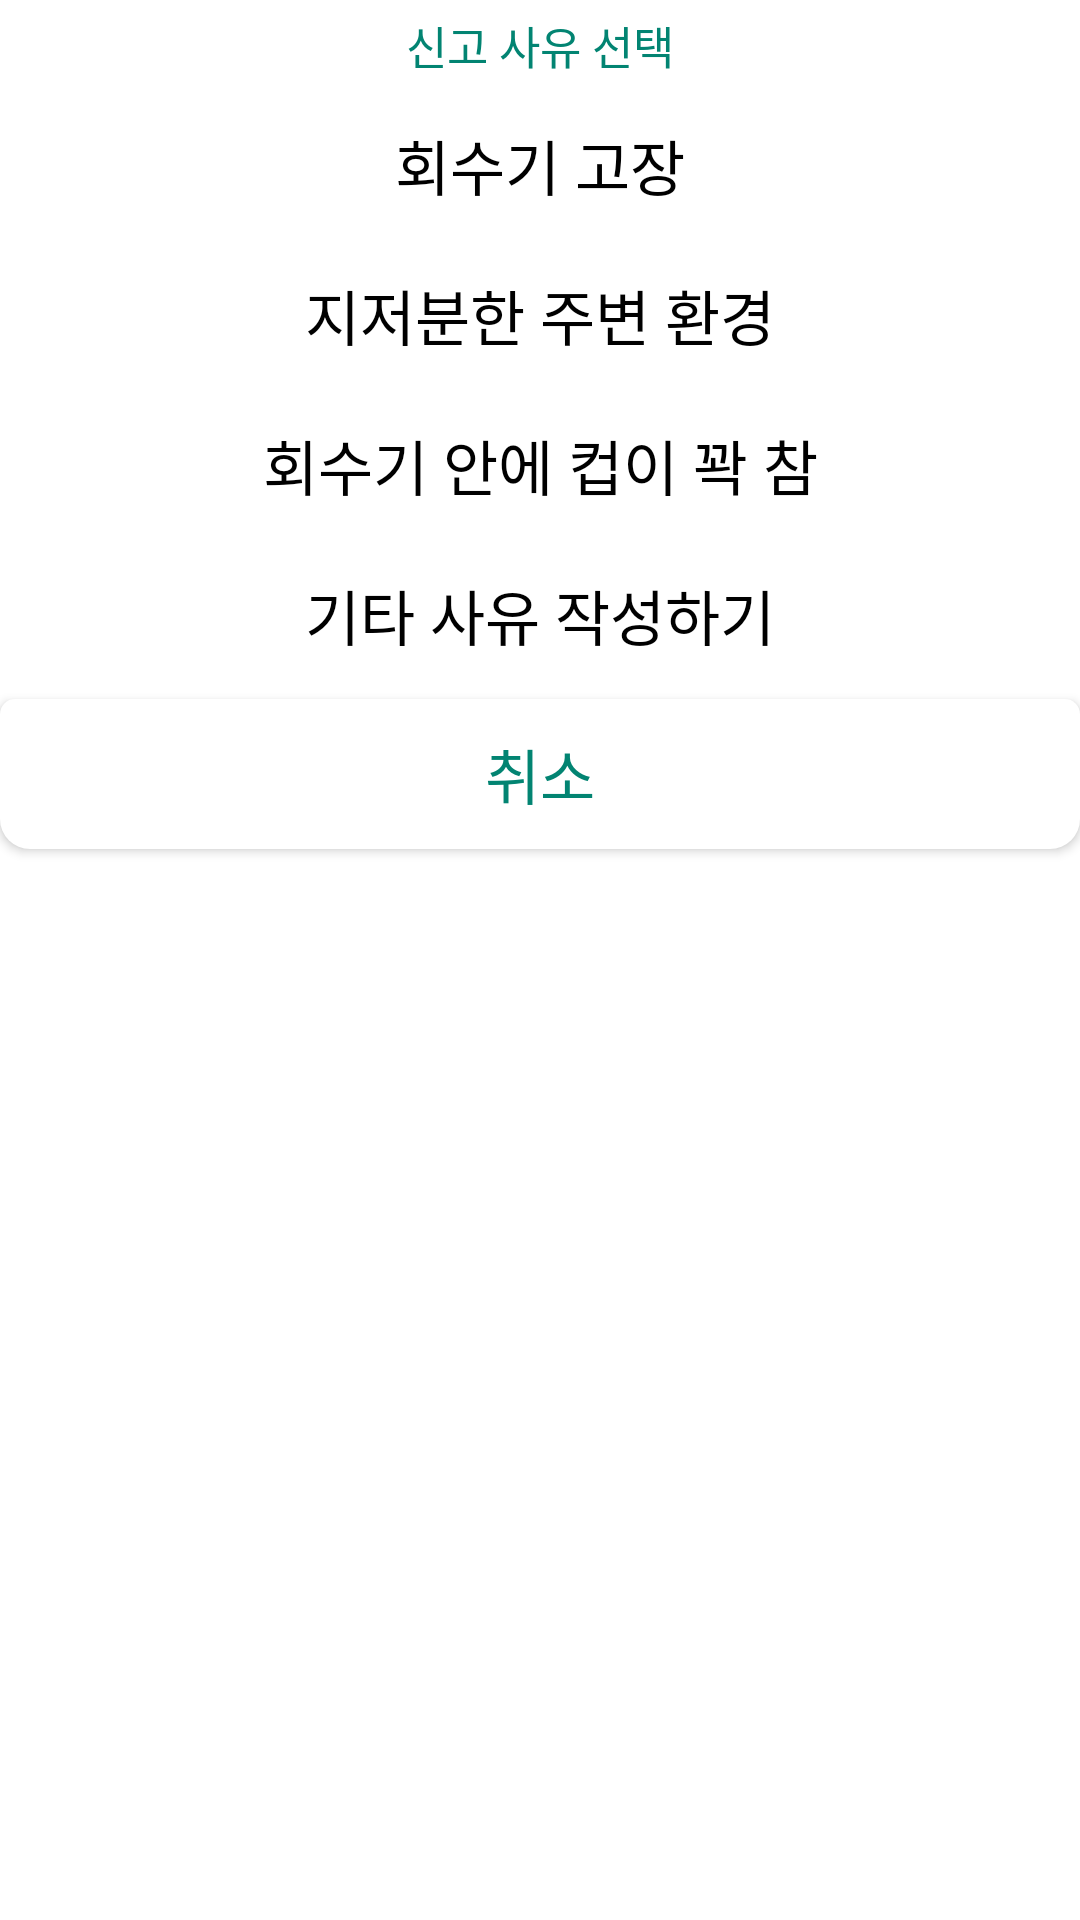

Produce the Android XML layout that renders to this screen, including the resource entries it uses.
<!-- AndroidManifest.xml: application theme Theme.HappyCup -->
<!-- res/layout/dialog_list.xml -->
<?xml version="1.0" encoding="utf-8"?>
<layout>


<LinearLayout
    xmlns:android="http://schemas.android.com/apk/res/android"
    xmlns:app="http://schemas.android.com/apk/res-auto"
    android:layout_width="300dp"
    android:layout_height="wrap_content"
    android:layout_margin="5dp"
    android:orientation="vertical"
    >

    <TextView
        android:id="@+id/dial_title"
        android:layout_width="match_parent"
        android:layout_height="30dp"
        android:background="@drawable/dialoglist_title"
        android:text="신고 사유 선택"
        android:textSize="15dp"
        android:textColor="@color/mainColor"
        android:gravity="center"

        />

        <TextView
            android:id="@+id/dial_btn_0"
            android:layout_width="match_parent"
            android:layout_height="50dp"
            android:background="@drawable/dialoglist"
            android:text="회수기 고장"
            android:textSize="20dp"
            android:textColor="#000"
            android:gravity="center"

            />

        <TextView
            android:id="@+id/dial_btn_1"
            android:layout_width="match_parent"
            android:layout_height="50dp"
            android:background="@drawable/dialoglist"
            android:text="지저분한 주변 환경"
            android:textSize="20dp"
            android:gravity="center"
            android:textColor="#000"

            />

        <TextView
            android:id="@+id/dial_btn_2"
            android:layout_width="match_parent"
            android:layout_height="50dp"
            android:text="회수기 안에 컵이 꽉 참"
            android:textSize="20dp"
            android:gravity="center"
            android:background="@drawable/dialoglist"
            android:textColor="#000"

            />

        <TextView
            android:id="@+id/dial_btn_3"
            android:layout_width="match_parent"
            android:layout_height="50dp"
            android:text="기타 사유 작성하기"
            android:textSize="20dp"
            android:gravity="center"
            android:background="@drawable/dialoglist_last"
            android:textColor="#000"

            />

    <android.widget.Button
        android:id="@+id/dial_btn_4"
        android:layout_width="match_parent"
        android:layout_height="50dp"
        android:layout_marginTop="3dp"
        android:background="@drawable/dialoglist_last"
        android:text="취소"
        android:textSize="20dp"
        android:textColor="@color/mainColor"

        />

</LinearLayout>
</layout>
<!-- resources referenced by this layout -->
<resources>
  <color name="mainColor">#028472</color>
  <!-- drawable dialoglist (drawable) -->
  <?xml version="1.0" encoding="utf-8"?>
  <layer-list
      xmlns:android="http://schemas.android.com/apk/res/android"
      >
      <item
          android:bottom="2dp"
          android:left="-2dp"
          android:right="-2dp"
          android:top="-2dp"
          >
          <shape android:shape="rectangle">
              <solid android:color="#FFFFFF" />
  
              <stroke
                  android:color="#028472" />
  
              <corners
                  android:radius="5dp"
                  />
  
          </shape>
  
      </item>
  
  </layer-list>
  <!-- drawable dialoglist_last (drawable) -->
  <?xml version="1.0" encoding="utf-8"?>
  <shape
      xmlns:android="http://schemas.android.com/apk/res/android"
      android:shape="rectangle"
      >
  
      <solid android:color="#FFFFFF" />
  
      <corners
          android:bottomRightRadius="10dp"
          android:bottomLeftRadius="10dp"
          android:topRightRadius="5dp"
          android:topLeftRadius="5dp"
  
          />
  </shape>
  <!-- drawable dialoglist_title (drawable) -->
  <?xml version="1.0" encoding="utf-8"?>
  <layer-list xmlns:android="http://schemas.android.com/apk/res/android">
  <item
      android:bottom="2dp"
      android:left="-2dp"
      android:right="-2dp"
      android:top="-2dp"
      >
      <shape android:shape="rectangle">
          <solid android:color="#FFFFFF" />
  
          <stroke
              android:bottom="1dp"
              android:color="#028472" />
  
          <corners
              android:topRightRadius="15dp"
              android:topLeftRadius="15dp"
              android:bottomRightRadius="5dp"
              android:bottomLeftRadius="5dp"
              />
      </shape>
  </item>
  
  </layer-list>
  <style name="Theme.HappyCup" parent="Theme.MaterialComponents.DayNight.NoActionBar">
          
          <item name="colorPrimary">@color/purple_500</item>
          <item name="colorPrimaryVariant">@color/black</item>
          <item name="colorOnPrimary">@color/white</item>
          
          <item name="colorSecondary">@color/teal_200</item>
          <item name="colorSecondaryVariant">@color/teal_700</item>
          <item name="colorOnSecondary">@color/black</item>
          
          <item name="android:statusBarColor" tools:targetApi="l">?attr/colorPrimaryVariant</item>
          
      </style>
  <color name="purple_500">#028472</color>
  <color name="black">#FF000000</color>
  <color name="white">#FFFFFFFF</color>
  <color name="teal_200">#FF03DAC5</color>
  <color name="teal_700">#FF018786</color>
</resources>
